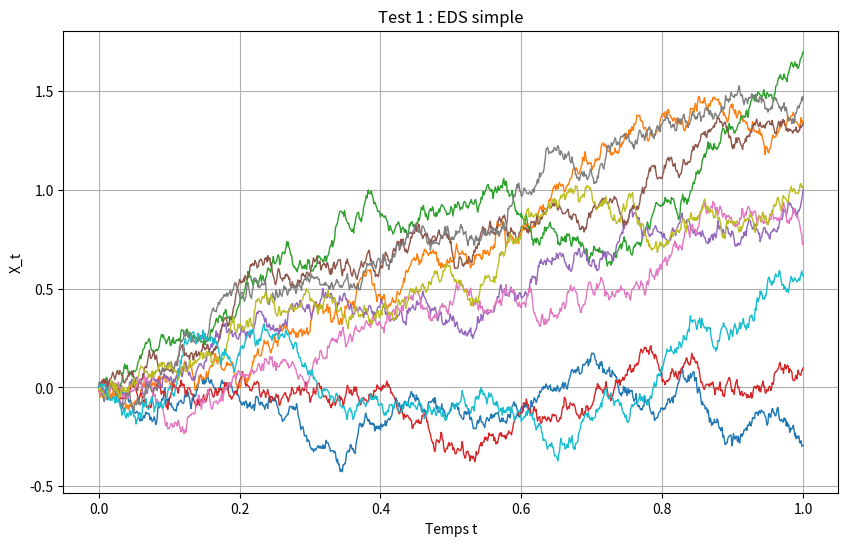
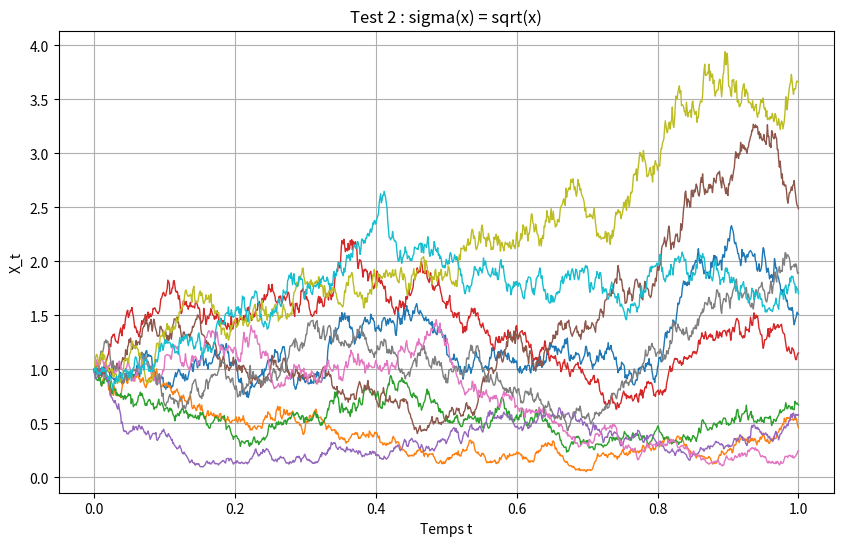
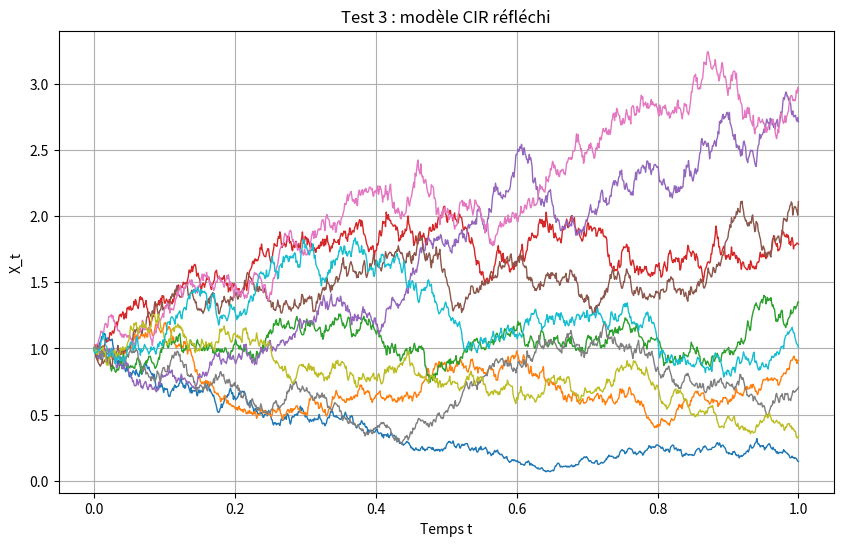
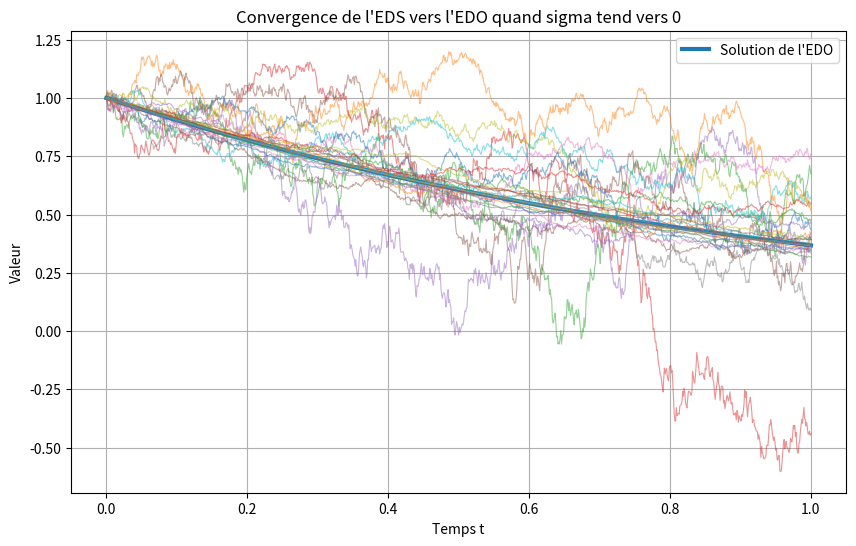
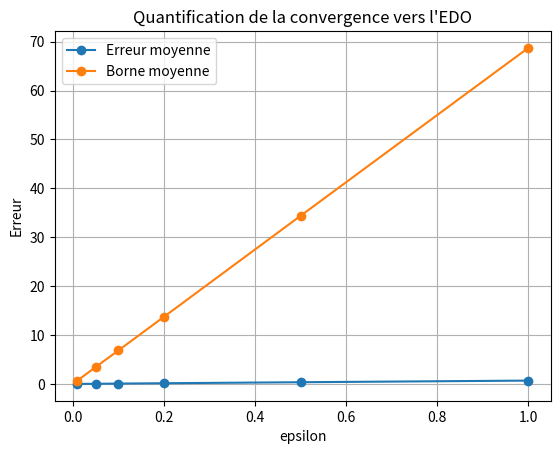
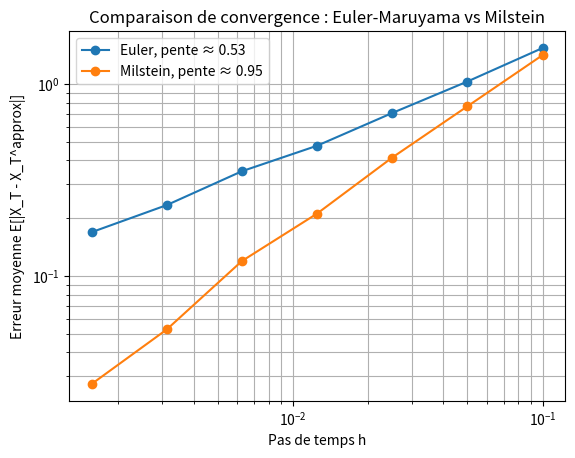

Reproduce these figures in Python, in order.
# %%
#PNI

# %%
import numpy as np
import numpy.random as npr
import matplotlib.pyplot as plt

# %%
def mouvementBrownien(T, h):
    
    #Simule un mouvement brownien sur [0,T] avec un pas h.
    
    n = int(T / h)
    increments = npr.randn(n) * np.sqrt(h)
    B = np.cumsum(increments)
    B = np.hstack(([0], B))
    return B

# %%
def euler_eds(sigma, b, x0, T, N, M=1000, mode="standard", afficher_problemes=True):
    """
    Simule N trajectoires de l'EDS :

        dX_t = b(X_t) dt + sigma(X_t) dB_t

    par un schéma d'Euler-Maruyama.

    Modes :
    - "standard" : schéma d'Euler-Maruyama classique.
    - "positif" : schéma positif adapté au cas sigma(x)=sqrt(x).
    - "cir_reflechi" : réflexion en zéro avec valeur absolue.
    """

    h = T / M
    temps = np.linspace(0, T, M + 1)

    X = np.zeros((N, M + 1))
    X[:, 0] = x0

    for i in range(N):

        for k in range(M):

            x_actuel = X[i, k]

            # Accroissement brownien : Delta B_k ~ N(0,h)
            delta_B = np.sqrt(h) * npr.randn()

            if mode == "standard":

                derive = b(x_actuel)
                diffusion = sigma(x_actuel)

                # Schéma d'Euler-Maruyama classique
                X[i, k + 1] = x_actuel + derive * h + diffusion * delta_B

            elif mode == "positif":

                # Ce mode est utilisé pour le cas sigma(x)=sqrt(x).
                # On veut éviter :
                # - les valeurs négatives,
                # - l'écrasement artificiel en zéro.

                x_utilise = max(x_actuel, 0)

                # Pour sigma(x)=c*sqrt(x), on récupère c avec sigma(1).
                # Dans le cas sigma(x)=sqrt(x), on a c=1.
                c = sigma(1)

                # On utilise un schéma semi-implicite positif :
                #
                # X_{k+1} = X_k + b(X_k)h + c sqrt(X_{k+1}) DeltaB_k
                #
                # On pose Y = sqrt(X_{k+1}), donc X_{k+1}=Y^2.
                # Alors :
                #
                # Y^2 - c DeltaB_k Y - (X_k + b(X_k)h) = 0.
                #
                # On garde la racine positive.

                A = x_utilise + b(x_utilise) * h
                A = max(A, 0)

                Y = (c * delta_B + np.sqrt((c * delta_B) ** 2 + 4 * A)) / 2

                X[i, k + 1] = Y ** 2

            elif mode == "cir_reflechi":

                # Cas CIR réfléchi :
                # on utilise la valeur absolue pour éviter les valeurs négatives.

                x_utilise = abs(x_actuel)

                derive = b(x_utilise)
                diffusion = sigma(x_utilise)

                x_suivant = x_utilise + derive * h + diffusion * delta_B

                X[i, k + 1] = abs(x_suivant)

            else:
                raise ValueError("Mode inconnu. Utiliser 'standard', 'positif' ou 'cir_reflechi'.")

    return temps, X

# %%
def tracer_trajectoires(temps, X, titre="Simulation de trajectoires d'une EDS"):
    """
    Représente graphiquement les trajectoires simulées.
    """
    plt.figure(figsize=(10, 6))

    for i in range(X.shape[0]):
        plt.plot(temps, X[i], linewidth=1)

    plt.xlabel("Temps t")
    plt.ylabel("X_t")
    plt.title(titre)
    plt.grid(True)
    plt.show()

# %%
# TEST 1 : EDS simple


b = lambda x: 1
sigma = lambda x: 0.5

x0 = 0
T = 1
N = 10
M = 1000

temps, X = euler_eds(sigma, b, x0, T, N, M, mode="standard")

print("Nombre de trajectoires simulées :", X.shape[0])

tracer_trajectoires(temps, X, "Test 1 : EDS simple")

# %%
# TEST 2 : sigma(x) = sqrt(x)

b = lambda x: 0.1
sigma = lambda x: np.sqrt(x)

x0 = 1
T = 1
N = 10
M = 1000

temps, X = euler_eds(sigma, b, x0, T, N, M, mode="positif")

print("Test sigma(x)=sqrt(x)")

tracer_trajectoires(temps, X, "Test 2 : sigma(x) = sqrt(x)")

# %%
# TEST 3 : modèle CIR réfléchi

sigma_cir = 0.7
delta = 0.3

b = lambda x: delta
sigma = lambda x: sigma_cir * np.sqrt(abs(x))

x0 = 1
T = 1
N = 10
M = 1000

temps, X = euler_eds(sigma, b, x0, T, N, M, mode="cir_reflechi")

print("Test CIR réfléchi")

tracer_trajectoires(temps, X, "Test 3 : modèle CIR réfléchi")

# %%
import numpy as np
import numpy.random as npr
import matplotlib.pyplot as plt


# ============================================================
# 1. Paramètres
# ============================================================

T = 1          # horizon de temps
M = 1000       # nombre de pas de temps
N = 100        # nombre de trajectoires simulées
x0 = 1         # condition initiale

h = T / M
temps = np.linspace(0, T, M + 1)

# Valeurs de epsilon : plus epsilon est petit, plus le bruit disparaît
epsilons = [1, 0.5, 0.2, 0.1, 0.05, 0.01]


# ============================================================
# 2. Choix de la dérive b et de la diffusion sigma
# ============================================================

def b(x):
    return -x


def sigma(x):
    return 1 / (1 + x**2)


# Constante de Lipschitz approximative pour b(x) = -x
# Ici b est 1-lipschitzienne.
L = 1


# ============================================================
# 3. Solution de l'EDO : dx_t = b(x_t) dt
# ============================================================

x_edo = np.zeros(M + 1)
x_edo[0] = x0

for k in range(M):
    x_edo[k + 1] = x_edo[k] + b(x_edo[k]) * h


# ============================================================
# 4. Simulation de l'EDS avec sigma_epsilon = epsilon * sigma
# ============================================================

erreurs_moyennes = []
bornes_moyennes = []

plt.close("all")
plt.figure(figsize=(10, 6))

# On trace d'abord la solution de l'EDO
plt.plot(temps, x_edo, linewidth=3, label="Solution de l'EDO")

for epsilon in epsilons:

    X = np.zeros((N, M + 1))
    X[:, 0] = x0

    erreurs = []
    bornes = []

    for i in range(N):

        somme_abs_dB = 0

        for k in range(M):

            x_actuel = X[i, k]

            # Accroissement brownien : Delta B_k ~ N(0,h)
            delta_B = npr.randn() * np.sqrt(h)

            # Coefficient de diffusion qui tend uniformément vers 0
            sigma_epsilon = epsilon * sigma(x_actuel)

            # Schéma d'Euler-Maruyama
            X[i, k + 1] = x_actuel + b(x_actuel) * h + sigma_epsilon * delta_B

            somme_abs_dB += abs(delta_B)

        # Erreur uniforme entre la trajectoire EDS et la solution EDO
        erreur = np.max(np.abs(X[i, :] - x_edo))
        erreurs.append(erreur)

        # Borne théorique discrète simplifiée
        # sup |X^epsilon - x| <= exp(LT) * sup|sigma_epsilon| * somme |Delta B|
        # Ici |sigma(x)| <= 1, donc sup|sigma_epsilon| <= epsilon.
        borne = np.exp(L * T) * epsilon * somme_abs_dB
        bornes.append(borne)

    erreur_moyenne = np.mean(erreurs)
    borne_moyenne = np.mean(bornes)

    erreurs_moyennes.append(erreur_moyenne)
    bornes_moyennes.append(borne_moyenne)

    # On trace seulement quelques trajectoires pour ne pas surcharger le graphique
    for j in range(5):
        plt.plot(temps, X[j, :], linewidth=0.8, alpha=0.5)

plt.xlabel("Temps t")
plt.ylabel("Valeur")
plt.title("Convergence de l'EDS vers l'EDO quand sigma tend vers 0")
plt.grid(True)
plt.legend()
plt.show()


# ============================================================
# 5. Quantification de l'erreur et de la borne
# ============================================================

print("epsilon | erreur moyenne sup_t | borne moyenne")
print("-----------------------------------------------")

for epsilon, erreur, borne in zip(epsilons, erreurs_moyennes, bornes_moyennes):
    print(f"{epsilon:7.3f} | {erreur:20.6f} | {borne:13.6f}")


# ============================================================
# 6. Graphique erreur / epsilon
# ============================================================

plt.close("all")

plt.plot(epsilons, erreurs_moyennes, marker="o", label="Erreur moyenne")
plt.plot(epsilons, bornes_moyennes, marker="o", label="Borne moyenne")

plt.xlabel("epsilon")
plt.ylabel("Erreur")
plt.title("Quantification de la convergence vers l'EDO")
plt.grid(True)
plt.legend()
plt.show()

# %%
import numpy as np
import numpy.random as npr
import matplotlib.pyplot as plt


# =====================================================
# Paramètres de l'EDS
# =====================================================

mu = 2.0
sigma_const = 1.0
x0 = 1.0
T = 1.0

# Nombre de trajectoires Monte-Carlo
N = 5000

# Différents nombres de pas
M_values = [10, 20, 40, 80, 160, 320, 640]

h_values = []
erreurs_euler = []
erreurs_milstein = []


# =====================================================
# Fonctions b, sigma et dérivée de sigma
# =====================================================

def b(x):
    return mu * x


def sigma(x):
    return sigma_const * x


def sigma_prime(x):
    return sigma_const


# =====================================================
# Boucle sur les différents pas de temps
# =====================================================

for M in M_values:

    h = T / M
    h_values.append(h)

    erreurs_euler_M = []
    erreurs_milstein_M = []

    for i in range(N):

        # On simule les mêmes accroissements browniens
        # pour Euler et Milstein
        dB = npr.randn(M) * np.sqrt(h)

        # Brownien final
        B_T = np.sum(dB)

        # Solution exacte au temps T
        X_exact = x0 * np.exp((mu - 0.5 * sigma_const**2) * T + sigma_const * B_T)

        # Initialisation des schémas
        X_euler = x0
        X_milstein = x0

        for k in range(M):

            delta_B = dB[k]

            # ============================
            # Schéma d'Euler-Maruyama
            # ============================

            X_euler = X_euler + b(X_euler) * h + sigma(X_euler) * delta_B

            # ============================
            # Schéma de Milstein
            # ============================

            X_milstein = (
                X_milstein
                + b(X_milstein) * h
                + sigma(X_milstein) * delta_B
                + 0.5 * sigma(X_milstein) * sigma_prime(X_milstein) * (delta_B**2 - h)
            )

        # Erreur forte au temps T
        erreurs_euler_M.append(abs(X_exact - X_euler))
        erreurs_milstein_M.append(abs(X_exact - X_milstein))

    # Erreur moyenne sur les N trajectoires
    erreurs_euler.append(np.mean(erreurs_euler_M))
    erreurs_milstein.append(np.mean(erreurs_milstein_M))


# =====================================================
# Estimation des pentes en échelle log-log
# =====================================================

log_h = np.log(h_values)
log_err_euler = np.log(erreurs_euler)
log_err_milstein = np.log(erreurs_milstein)

pente_euler, intercept_euler = np.polyfit(log_h, log_err_euler, 1)
pente_milstein, intercept_milstein = np.polyfit(log_h, log_err_milstein, 1)

print("Pente Euler-Maruyama :", pente_euler)
print("Pente Milstein :", pente_milstein)


# =====================================================
# Graphique en échelle log-log
# =====================================================

plt.close("all")

plt.loglog(h_values, erreurs_euler, "o-", label=f"Euler, pente ≈ {pente_euler:.2f}")
plt.loglog(h_values, erreurs_milstein, "o-", label=f"Milstein, pente ≈ {pente_milstein:.2f}")

plt.xlabel("Pas de temps h")
plt.ylabel("Erreur moyenne E[|X_T - X_T^approx|]")
plt.title("Comparaison de convergence : Euler-Maruyama vs Milstein")
plt.grid(True, which="both")
plt.legend()
plt.show()
